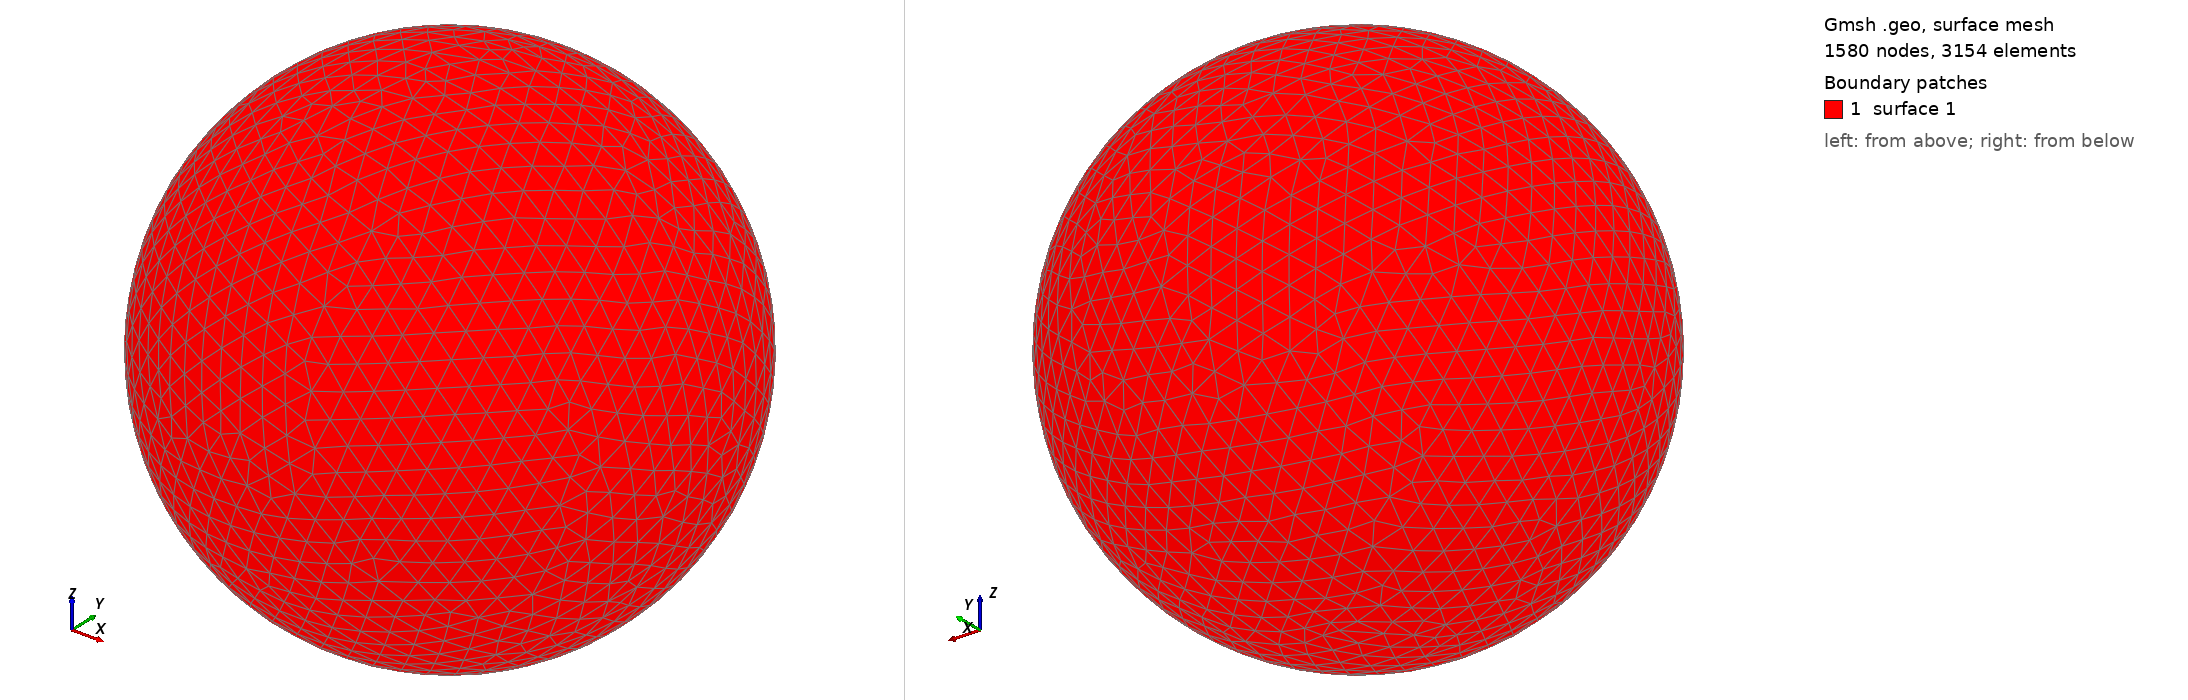

Gmsh geometry script, surface-meshed: 1580 nodes, 3154 surface elements. Boundary patches (legend numbers): 1 surface 1. Left view from above one corner, right view from below the opposite corner. The script declares no physical surfaces, so the legend lists its geometric surfaces. The drawing asked Gmsh for element sizes between 1% and 20% of the model's largest extent; the script's own settings can give other sizes.

=== shot1688.geo (drawn) ===
SetFactory("OpenCASCADE");
Point(1) = {0,0,0,0};
Sphere(1) = {0,0,0,0.07183000};
MeshSize{ PointsOf{ Surface{:}; } } = 0.007183000;
Mesh.ElementOrder=1;
Mesh.Format=39;
